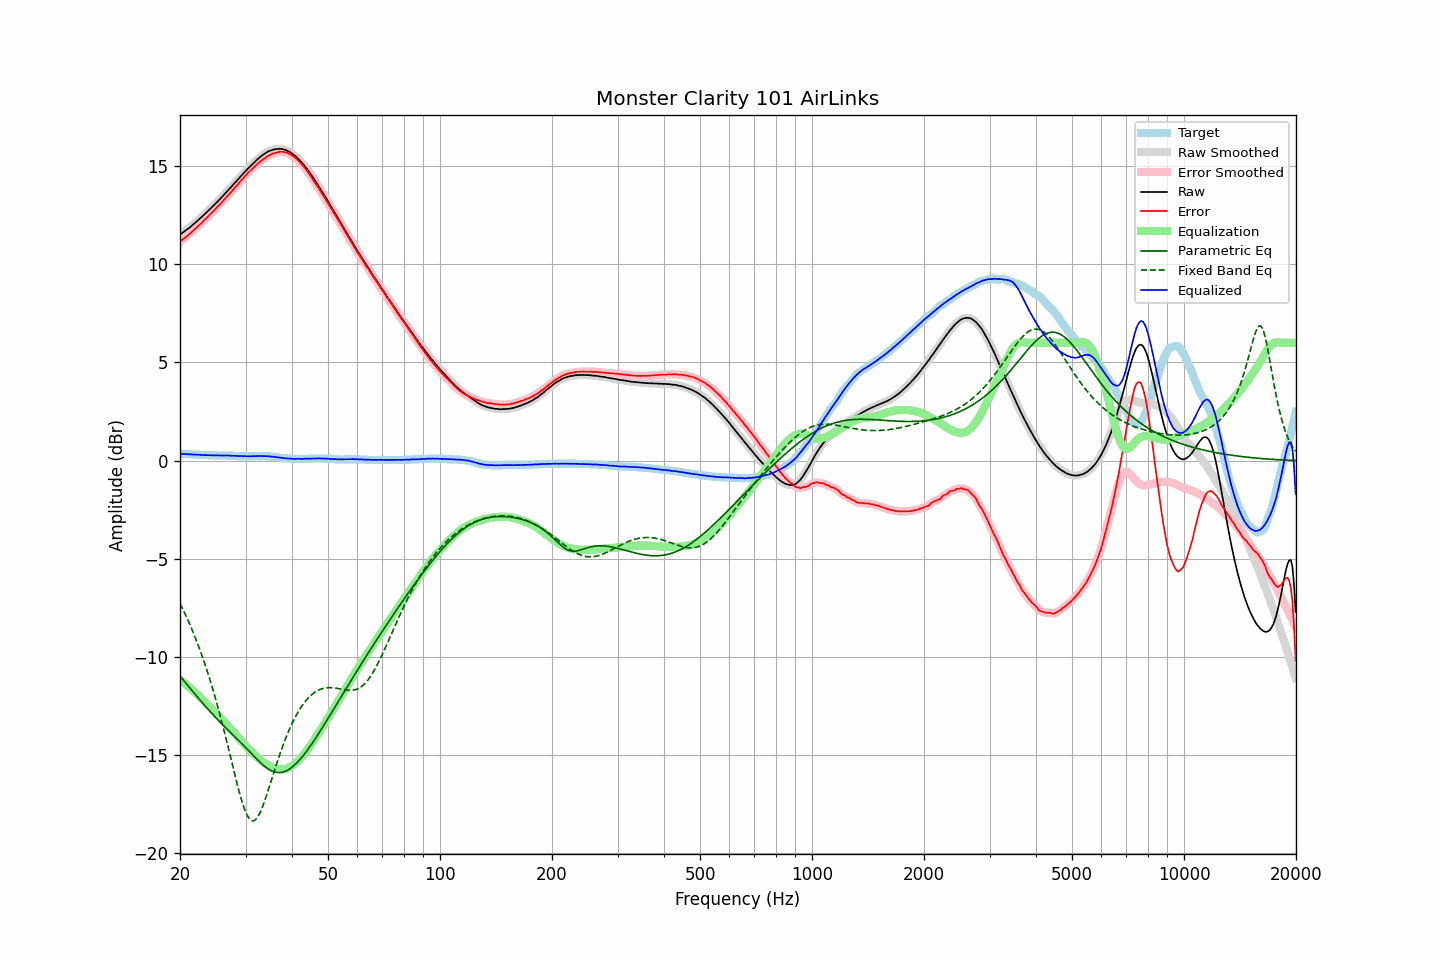

The data file committed next to this chart (first rows):
frequency, raw, error, smoothed, error_smoothed, equalization, parametric_eq, fixed_band_eq, equalized_raw, equalized_smoothed, target
20.00, 11.52, 11.16, 11.52, 11.16, -11.16, -10.97, -7.27, 0.36, 0.36, 0.35
20.20, 11.57, 11.21, 11.57, 11.22, -11.22, -11.07, -7.43, 0.35, 0.35, 0.35
20.40, 11.63, 11.29, 11.63, 11.28, -11.28, -11.17, -7.60, 0.35, 0.35, 0.34
20.61, 11.69, 11.34, 11.69, 11.35, -11.35, -11.26, -7.77, 0.34, 0.34, 0.34
20.81, 11.75, 11.42, 11.75, 11.41, -11.41, -11.36, -7.95, 0.34, 0.34, 0.33
21.02, 11.81, 11.47, 11.81, 11.48, -11.48, -11.46, -8.13, 0.33, 0.33, 0.33
21.23, 11.87, 11.55, 11.87, 11.55, -11.55, -11.56, -8.32, 0.32, 0.32, 0.32
21.44, 11.94, 11.62, 11.94, 11.62, -11.62, -11.66, -8.51, 0.32, 0.32, 0.32
21.66, 12.01, 11.69, 12.01, 11.69, -11.69, -11.76, -8.71, 0.32, 0.32, 0.31
21.87, 12.08, 11.77, 12.08, 11.77, -11.77, -11.85, -8.91, 0.31, 0.31, 0.31
22.09, 12.15, 11.85, 12.15, 11.84, -11.84, -11.95, -9.11, 0.31, 0.31, 0.30
22.31, 12.22, 11.92, 12.22, 11.92, -11.92, -12.05, -9.33, 0.30, 0.30, 0.30
22.54, 12.30, 11.99, 12.29, 11.99, -12.00, -12.14, -9.55, 0.30, 0.30, 0.30
22.76, 12.37, 12.08, 12.37, 12.08, -12.08, -12.24, -9.77, 0.29, 0.30, 0.29
22.99, 12.45, 12.15, 12.45, 12.16, -12.16, -12.33, -10.00, 0.29, 0.29, 0.29
23.22, 12.53, 12.24, 12.52, 12.24, -12.24, -12.43, -10.24, 0.29, 0.29, 0.28
23.45, 12.60, 12.32, 12.60, 12.32, -12.32, -12.52, -10.48, 0.28, 0.28, 0.28
23.69, 12.68, 12.39, 12.68, 12.40, -12.40, -12.61, -10.73, 0.28, 0.28, 0.28
23.92, 12.76, 12.49, 12.76, 12.48, -12.48, -12.71, -10.99, 0.28, 0.28, 0.27
24.16, 12.84, 12.57, 12.84, 12.56, -12.56, -12.80, -11.25, 0.28, 0.27, 0.27
24.40, 12.91, 12.64, 12.92, 12.64, -12.64, -12.89, -11.52, 0.27, 0.27, 0.27
24.65, 13.00, 12.72, 13.00, 12.72, -12.73, -12.97, -11.80, 0.27, 0.27, 0.27
24.89, 13.08, 12.82, 13.08, 12.81, -12.81, -13.06, -12.09, 0.27, 0.27, 0.26
25.14, 13.16, 12.90, 13.16, 12.90, -12.90, -13.15, -12.38, 0.26, 0.27, 0.26
25.39, 13.25, 12.99, 13.25, 12.98, -12.98, -13.23, -12.68, 0.27, 0.26, 0.26
25.65, 13.33, 13.06, 13.33, 13.07, -13.07, -13.32, -12.98, 0.26, 0.26, 0.26
25.91, 13.42, 13.15, 13.42, 13.15, -13.16, -13.40, -13.30, 0.26, 0.26, 0.26
26.16, 13.51, 13.25, 13.51, 13.24, -13.25, -13.48, -13.62, 0.26, 0.26, 0.26
26.43, 13.60, 13.33, 13.60, 13.34, -13.34, -13.57, -13.94, 0.26, 0.26, 0.26
26.69, 13.69, 13.43, 13.69, 13.43, -13.43, -13.65, -14.27, 0.26, 0.26, 0.25
26.96, 13.77, 13.51, 13.77, 13.52, -13.52, -13.73, -14.61, 0.25, 0.26, 0.25
27.23, 13.87, 13.61, 13.86, 13.61, -13.61, -13.81, -14.94, 0.26, 0.25, 0.25
27.50, 13.95, 13.69, 13.95, 13.70, -13.70, -13.89, -15.28, 0.25, 0.25, 0.25
27.77, 14.04, 13.79, 14.04, 13.79, -13.79, -13.97, -15.62, 0.25, 0.25, 0.25
28.05, 14.14, 13.90, 14.13, 13.88, -13.89, -14.05, -15.96, 0.25, 0.25, 0.24
28.33, 14.22, 13.98, 14.22, 13.98, -13.98, -14.13, -16.29, 0.24, 0.24, 0.24
28.62, 14.32, 14.07, 14.31, 14.08, -14.07, -14.21, -16.61, 0.24, 0.24, 0.24
28.90, 14.40, 14.17, 14.40, 14.16, -14.17, -14.29, -16.91, 0.23, 0.23, 0.23
29.19, 14.50, 14.27, 14.49, 14.26, -14.26, -14.37, -17.20, 0.24, 0.23, 0.23
29.48, 14.58, 14.35, 14.58, 14.35, -14.35, -14.45, -17.47, 0.23, 0.23, 0.23
29.78, 14.68, 14.45, 14.67, 14.45, -14.44, -14.53, -17.71, 0.23, 0.23, 0.22
30.08, 14.76, 14.53, 14.76, 14.54, -14.53, -14.62, -17.92, 0.22, 0.23, 0.22
30.38, 14.85, 14.62, 14.84, 14.62, -14.62, -14.70, -18.09, 0.23, 0.22, 0.22
30.68, 14.93, 14.70, 14.93, 14.70, -14.71, -14.79, -18.22, 0.22, 0.22, 0.22
30.99, 15.01, 14.78, 15.01, 14.79, -14.79, -14.87, -18.30, 0.22, 0.22, 0.22
31.30, 15.10, 14.87, 15.09, 14.87, -14.87, -14.96, -18.34, 0.23, 0.23, 0.22
31.61, 15.18, 14.94, 15.17, 14.94, -14.95, -15.05, -18.33, 0.23, 0.23, 0.23
31.93, 15.25, 15.01, 15.25, 15.02, -15.02, -15.13, -18.27, 0.23, 0.23, 0.23
32.24, 15.33, 15.10, 15.33, 15.09, -15.09, -15.21, -18.18, 0.23, 0.23, 0.23
32.57, 15.40, 15.16, 15.40, 15.17, -15.17, -15.30, -18.05, 0.23, 0.23, 0.23
32.89, 15.47, 15.24, 15.47, 15.24, -15.23, -15.37, -17.88, 0.24, 0.24, 0.23
33.22, 15.54, 15.31, 15.53, 15.30, -15.30, -15.45, -17.69, 0.24, 0.23, 0.23
33.55, 15.59, 15.36, 15.59, 15.36, -15.36, -15.52, -17.48, 0.23, 0.23, 0.23
33.89, 15.65, 15.41, 15.65, 15.42, -15.42, -15.59, -17.25, 0.23, 0.23, 0.23
34.23, 15.70, 15.47, 15.70, 15.47, -15.47, -15.65, -17.00, 0.23, 0.23, 0.22
34.57, 15.75, 15.52, 15.74, 15.52, -15.52, -15.70, -16.75, 0.23, 0.22, 0.22
34.92, 15.78, 15.56, 15.78, 15.57, -15.56, -15.75, -16.49, 0.21, 0.22, 0.21
35.27, 15.81, 15.60, 15.81, 15.61, -15.60, -15.79, -16.23, 0.20, 0.21, 0.20
35.62, 15.84, 15.64, 15.83, 15.64, -15.64, -15.83, -15.97, 0.20, 0.20, 0.19
35.97, 15.85, 15.66, 15.85, 15.66, -15.67, -15.85, -15.71, 0.18, 0.18, 0.19
... 635 more rows
